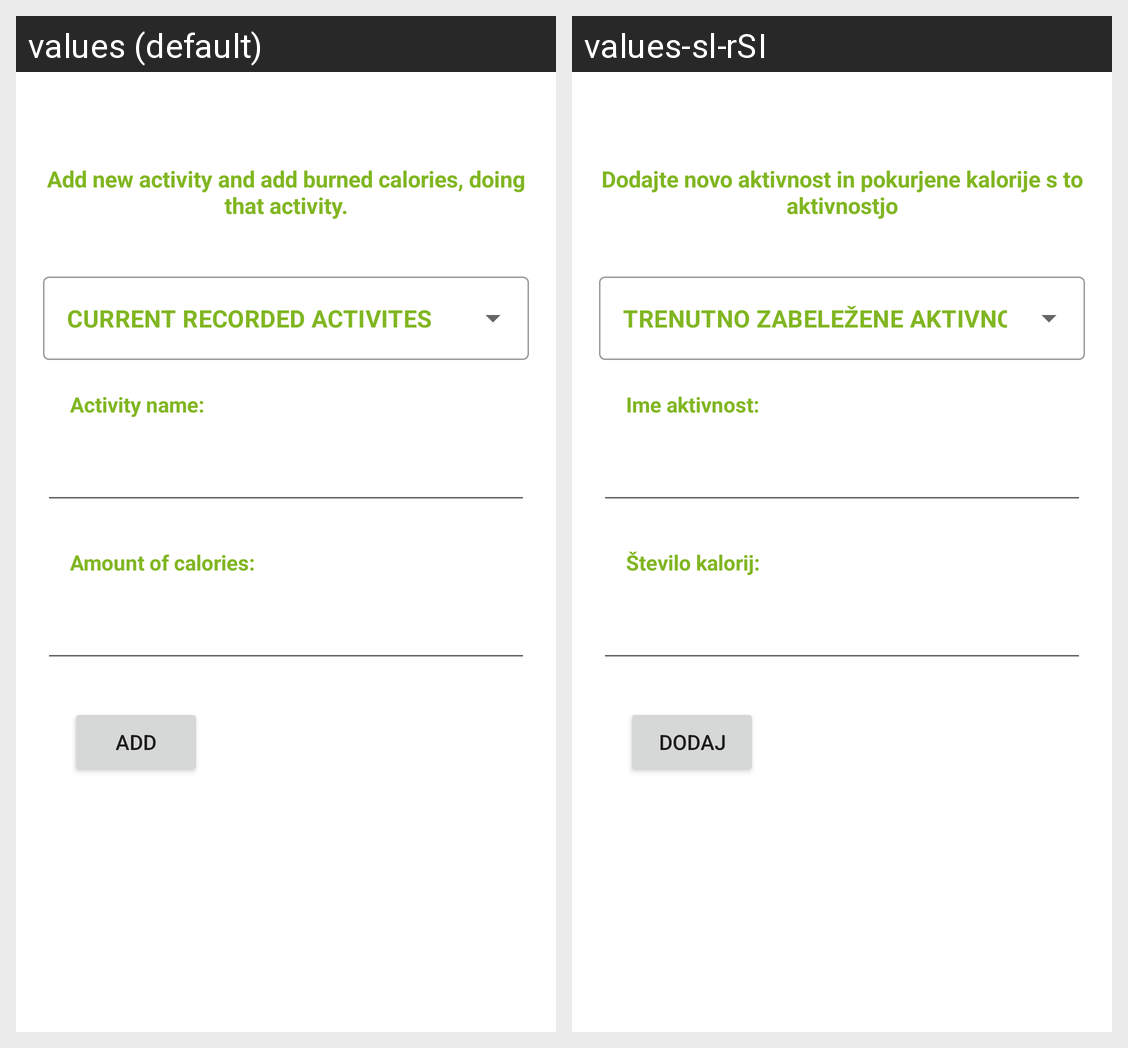

Locale-by-locale string values for the Android screen shown in this grid:
Android screen res/layout/fragment_input_activity.xml rendered under 2 locales, left to right: values (default), values-sl-rSI. Device: Nexus 5 (rendered at 1080×1920; each locale shown at half size, 540×960, under a caption strip naming it); theme Theme.RPSCalorieTracker.NoActionBar.
Strings drawn on this screen, with the default value and each locale's value (text and hints the layout hard-codes, and strings that could not be matched under every locale, appear in the picture but are not listed):

fragment_input_activity_description
  values: Add new activity and add burned calories, doing that activity.
  values-sl-rSI: Dodajte novo aktivnost in pokurjene kalorije s to aktivnostjo

input_activites_from_rv
  values: CURRENT RECORDED ACTIVITES
  values-sl-rSI: TRENUTNO ZABELEŽENE AKTIVNOSTI

fragment_input_activity_addActivity
  values: Activity name:
  values-sl-rSI: Ime aktivnost:

fragment_input_activity_addCalories
  values: Amount of calories:
  values-sl-rSI: Število kalorij:

fragment_input_activity_addActivityBtn
  values: Add
  values-sl-rSI: Dodaj
